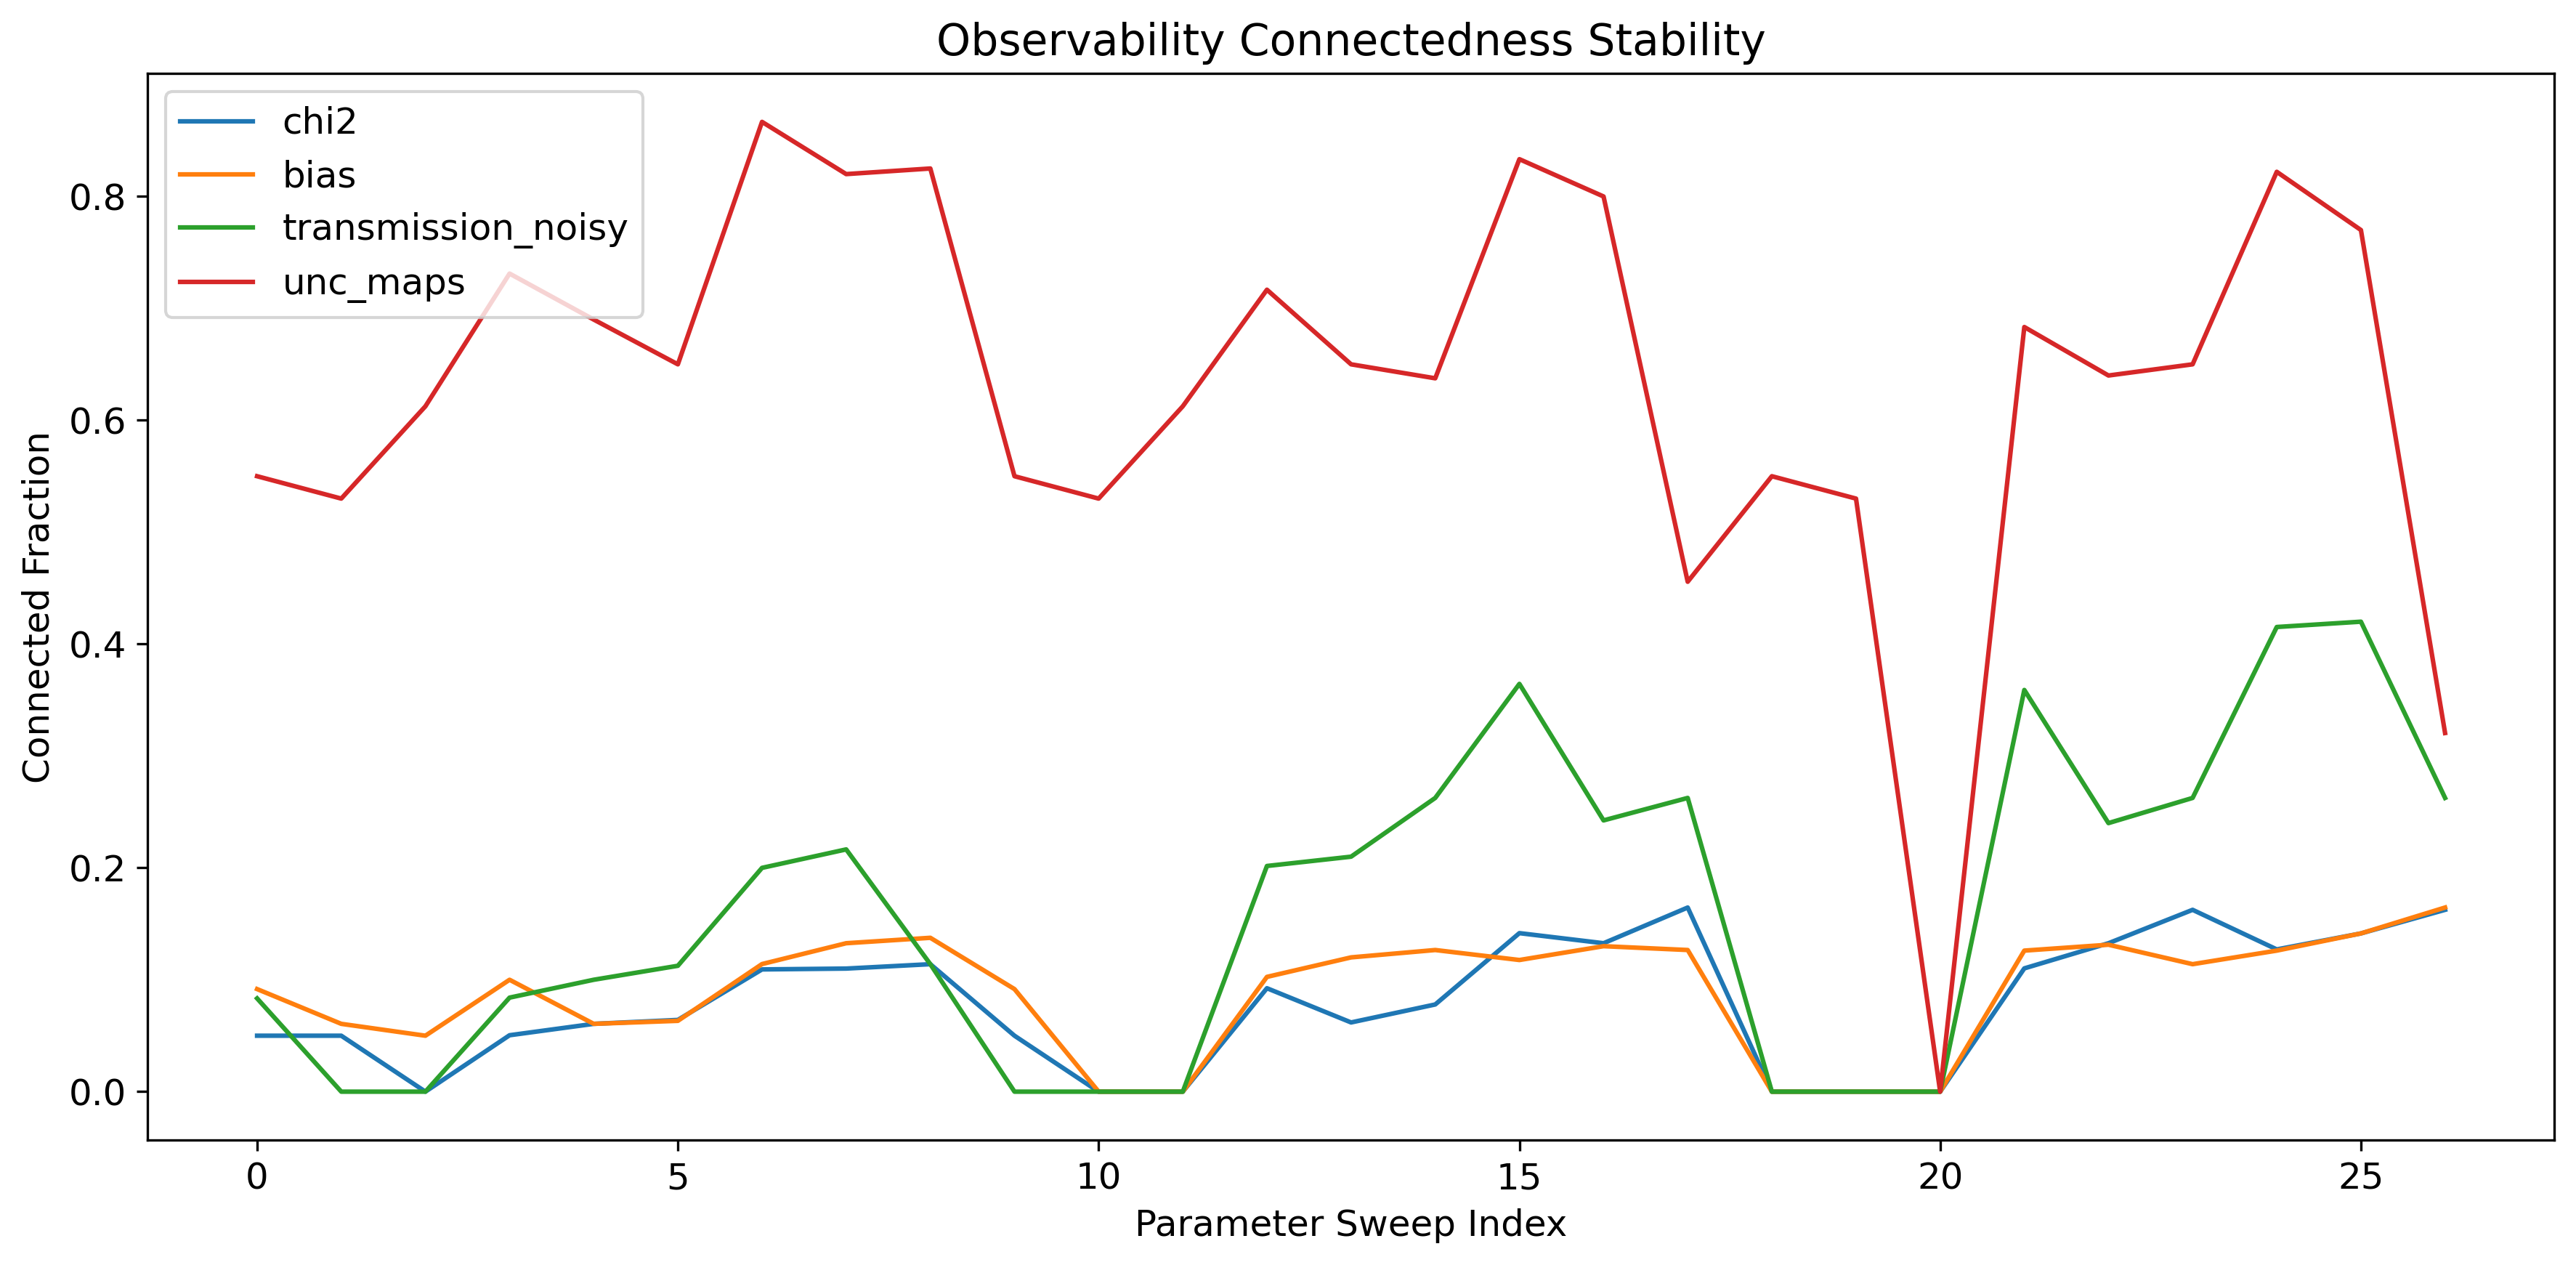

The table this chart was drawn from, first rows:
field, contrast, smooth, threshold, density, connected, fragmentation, entropy
chi2, 1.5, 0, 70, 0.3, 0.05, 63, 0.8813
chi2, 1.5, 0, 75, 0.25, 0.05, 61, 0.8113
chi2, 1.5, 0, 80, 0.0, 0, 0, 0
chi2, 1.5, 1, 70, 0.2975, 0.05042, 57, 0.8782
chi2, 1.5, 1, 75, 0.2475, 0.06061, 54, 0.8073
chi2, 1.5, 1, 80, 0.195, 0.0641, 45, 0.7118
chi2, 1.5, 2, 70, 0.2975, 0.1092, 44, 0.8782
chi2, 1.5, 2, 75, 0.25, 0.11, 40, 0.8113
chi2, 1.5, 2, 80, 0.1975, 0.1139, 36, 0.7169
chi2, 3.0, 0, 70, 0.3, 0.05, 63, 0.8813
chi2, 3.0, 0, 75, 0.0, 0, 0, 0
chi2, 3.0, 0, 80, 0.0, 0, 0, 0
chi2, 3.0, 1, 70, 0.2975, 0.09244, 50, 0.8782
chi2, 3.0, 1, 75, 0.2425, 0.06186, 45, 0.7992
chi2, 3.0, 1, 80, 0.1925, 0.07792, 34, 0.7067
chi2, 3.0, 2, 70, 0.3, 0.1417, 40, 0.8813
chi2, 3.0, 2, 75, 0.245, 0.1327, 34, 0.8033
chi2, 3.0, 2, 80, 0.1975, 0.1646, 28, 0.7169
chi2, 5.0, 0, 70, 0.0, 0, 0, 0
chi2, 5.0, 0, 75, 0.0, 0, 0, 0
chi2, 5.0, 0, 80, 0.0, 0, 0, 0
chi2, 5.0, 1, 70, 0.295, 0.1102, 42, 0.8751
chi2, 5.0, 1, 75, 0.245, 0.1327, 31, 0.8033
chi2, 5.0, 1, 80, 0.2, 0.1625, 31, 0.7219
chi2, 5.0, 2, 70, 0.295, 0.1271, 37, 0.8751
chi2, 5.0, 2, 75, 0.2475, 0.1414, 30, 0.8073
chi2, 5.0, 2, 80, 0.2, 0.1625, 29, 0.7219
bias, 1.5, 0, 70, 0.3, 0.09167, 53, 0.8813
bias, 1.5, 0, 75, 0.2475, 0.06061, 55, 0.8073
bias, 1.5, 0, 80, 0.2, 0.05, 52, 0.7219
bias, 1.5, 1, 70, 0.3, 0.1, 54, 0.8813
bias, 1.5, 1, 75, 0.2475, 0.06061, 52, 0.8073
bias, 1.5, 1, 80, 0.1975, 0.06329, 45, 0.7169
bias, 1.5, 2, 70, 0.285, 0.114, 42, 0.8622
bias, 1.5, 2, 75, 0.245, 0.1327, 36, 0.8033
bias, 1.5, 2, 80, 0.2, 0.1375, 36, 0.7219
bias, 3.0, 0, 70, 0.3, 0.09167, 53, 0.8813
bias, 3.0, 0, 75, 0.0, 0, 0, 0
bias, 3.0, 0, 80, 0.0, 0, 0, 0
bias, 3.0, 1, 70, 0.2925, 0.1026, 53, 0.8719
bias, 3.0, 1, 75, 0.25, 0.12, 42, 0.8113
bias, 3.0, 1, 80, 0.1975, 0.1266, 34, 0.7169
bias, 3.0, 2, 70, 0.2975, 0.1176, 41, 0.8782
bias, 3.0, 2, 75, 0.25, 0.13, 35, 0.8113
bias, 3.0, 2, 80, 0.1975, 0.1266, 29, 0.7169
bias, 5.0, 0, 70, 0.0, 0, 0, 0
bias, 5.0, 0, 75, 0.0, 0, 0, 0
bias, 5.0, 0, 80, 0.0, 0, 0, 0
bias, 5.0, 1, 70, 0.2975, 0.1261, 42, 0.8782
bias, 5.0, 1, 75, 0.2475, 0.1313, 37, 0.8073
bias, 5.0, 1, 80, 0.1975, 0.1139, 32, 0.7169
bias, 5.0, 2, 70, 0.2975, 0.1261, 38, 0.8782
bias, 5.0, 2, 75, 0.2475, 0.1414, 31, 0.8073
bias, 5.0, 2, 80, 0.1975, 0.1646, 25, 0.7169
transmission_noisy, 1.5, 0, 70, 0.3, 0.08333, 63, 0.8813
transmission_noisy, 1.5, 0, 75, 0.0, 0, 0, 0
transmission_noisy, 1.5, 0, 80, 0.0, 0, 0, 0
transmission_noisy, 1.5, 1, 70, 0.2975, 0.08403, 43, 0.8782
transmission_noisy, 1.5, 1, 75, 0.25, 0.1, 36, 0.8113
transmission_noisy, 1.5, 1, 80, 0.2, 0.1125, 31, 0.7219
... 48 more rows
